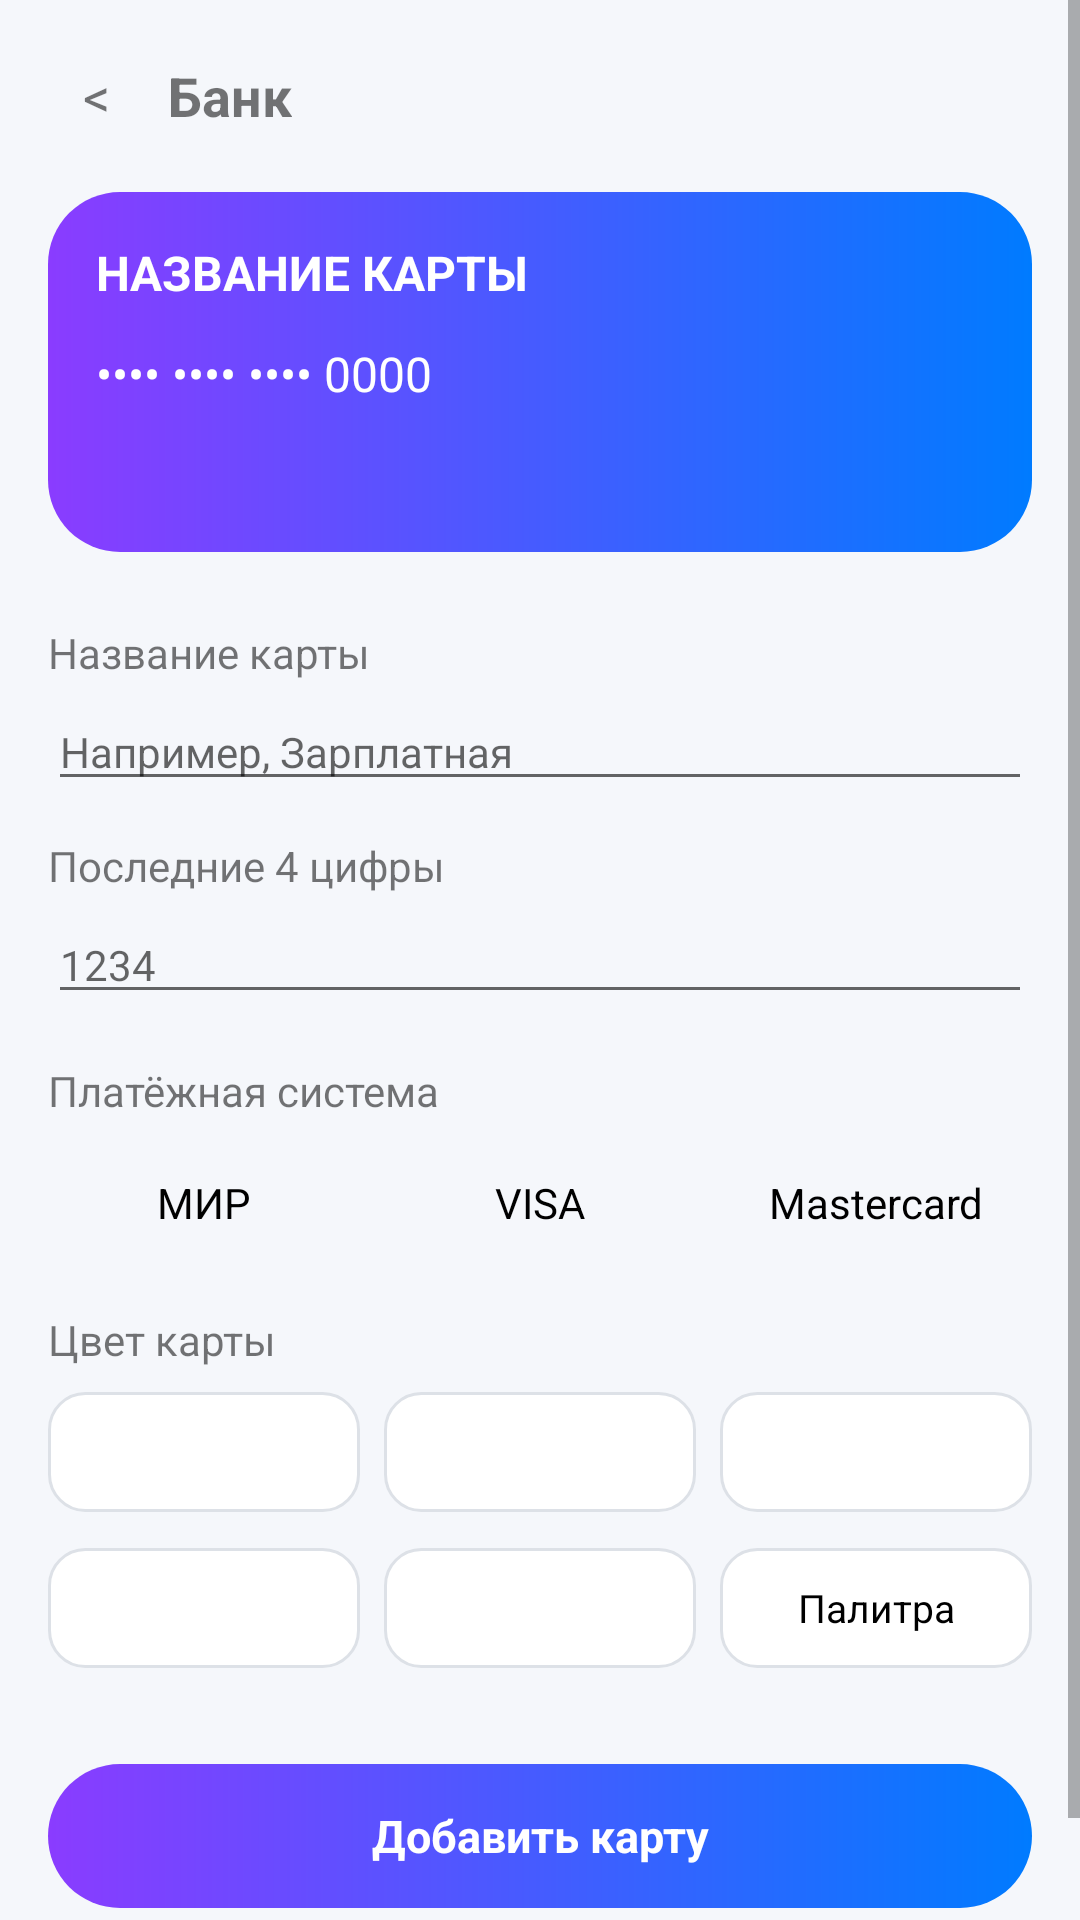

This screen was rendered from an Android layout file. Write that file and the resources it references.
<!-- AndroidManifest.xml: application theme Theme.AppCompat.Light.NoActionBar -->
<!-- res/layout/activity_add_card.xml -->
<?xml version="1.0" encoding="utf-8"?>
<ScrollView xmlns:android="http://schemas.android.com/apk/res/android"
    android:layout_width="match_parent"
    android:layout_height="match_parent"
    android:background="@color/main_background">

    <LinearLayout
        android:layout_width="match_parent"
        android:layout_height="wrap_content"
        android:orientation="vertical"
        android:padding="16dp">

        
        <LinearLayout
            android:layout_width="match_parent"
            android:layout_height="wrap_content"
            android:orientation="horizontal"
            android:gravity="center_vertical"
            android:layout_marginBottom="16dp">

            <TextView
                android:id="@+id/btnBackAddCard"
                android:layout_width="32dp"
                android:layout_height="32dp"
                android:gravity="center"
                android:text="&lt;"
                android:textSize="18sp" />

            <TextView
                android:id="@+id/tvBankNameSmall"
                android:layout_width="wrap_content"
                android:layout_height="wrap_content"
                android:layout_marginStart="8dp"
                android:text="Банк"
                android:textSize="18sp"
                android:textStyle="bold" />

        </LinearLayout>

        
        <LinearLayout
            android:id="@+id/previewCard"
            android:layout_width="match_parent"
            android:layout_height="120dp"
            android:orientation="vertical"
            android:padding="16dp"
            android:background="@drawable/bg_add_card_button"
            android:layout_marginBottom="24dp">

            <TextView
                android:id="@+id/tvPreviewName"
                android:layout_width="wrap_content"
                android:layout_height="wrap_content"
                android:text="НАЗВАНИЕ КАРТЫ"
                android:textColor="@android:color/white"
                android:textStyle="bold"
                android:textSize="16sp" />

            <TextView
                android:id="@+id/tvPreviewLast4"
                android:layout_width="wrap_content"
                android:layout_height="wrap_content"
                android:layout_marginTop="12dp"
                android:text="•••• •••• •••• 0000"
                android:textColor="@android:color/white"
                android:textSize="16sp" />

        </LinearLayout>

        
        <TextView
            android:layout_width="wrap_content"
            android:layout_height="wrap_content"
            android:text="Название карты"
            android:textSize="14sp" />

        <EditText
            android:id="@+id/etCardName"
            android:layout_width="match_parent"
            android:layout_height="wrap_content"
            android:layout_marginTop="4dp"
            android:layout_marginBottom="12dp"
            android:hint="Например, Зарплатная"
            android:textSize="14sp"
            android:singleLine="true"
            android:maxLines="1"
            android:ellipsize="end"
            android:inputType="text"
            android:scrollHorizontally="true" />

        
        <TextView
            android:layout_width="wrap_content"
            android:layout_height="wrap_content"
            android:text="Последние 4 цифры"
            android:textSize="14sp" />

        <EditText
            android:id="@+id/etCardLast4"
            android:layout_width="match_parent"
            android:layout_height="wrap_content"
            android:layout_marginTop="4dp"
            android:layout_marginBottom="16dp"
            android:hint="1234"
            android:inputType="number"
            android:maxLength="4"
            android:textSize="14sp" />

        
        <TextView
            android:layout_width="wrap_content"
            android:layout_height="wrap_content"
            android:text="Платёжная система"
            android:textSize="14sp"
            android:layout_marginBottom="8dp" />

        <LinearLayout
            android:layout_width="match_parent"
            android:layout_height="wrap_content"
            android:orientation="horizontal"
            android:layout_marginBottom="16dp">

            <TextView
                android:id="@+id/btnPsMir"
                android:layout_width="0dp"
                android:layout_height="40dp"
                android:layout_weight="1"
                android:gravity="center"
                android:text="МИР"
                android:textSize="14sp"
                android:background="@drawable/bg_ps_unselected"
                android:textColor="@color/black"
                android:layout_marginEnd="8dp" />

            <TextView
                android:id="@+id/btnPsVisa"
                android:layout_width="0dp"
                android:layout_height="40dp"
                android:layout_weight="1"
                android:gravity="center"
                android:text="VISA"
                android:textSize="14sp"
                android:background="@drawable/bg_ps_unselected"
                android:textColor="@color/black"
                android:layout_marginEnd="8dp" />

            <TextView
                android:id="@+id/btnPsMc"
                android:layout_width="0dp"
                android:layout_height="40dp"
                android:layout_weight="1"
                android:gravity="center"
                android:text="Mastercard"
                android:textSize="14sp"
                android:background="@drawable/bg_ps_unselected"
                android:textColor="@color/black" />
        </LinearLayout>

        
        <TextView
            android:layout_width="wrap_content"
            android:layout_height="wrap_content"
            android:text="Цвет карты"
            android:textSize="14sp"
            android:layout_marginBottom="8dp" />

        
        <LinearLayout
            android:layout_width="match_parent"
            android:layout_height="wrap_content"
            android:orientation="horizontal"
            android:layout_marginBottom="12dp">

            <View
                android:id="@+id/colorPurple"
                android:layout_width="0dp"
                android:layout_height="40dp"
                android:layout_weight="1"
                android:background="@drawable/bg_color_chip"
                android:layout_marginEnd="8dp"
                android:tag="#8A3CFF" />

            <View
                android:id="@+id/colorBlue"
                android:layout_width="0dp"
                android:layout_height="40dp"
                android:layout_weight="1"
                android:background="@drawable/bg_color_chip"
                android:layout_marginEnd="8dp"
                android:tag="#2563EB" />

            <View
                android:id="@+id/colorGreen"
                android:layout_width="0dp"
                android:layout_height="40dp"
                android:layout_weight="1"
                android:background="@drawable/bg_color_chip"
                android:tag="#16A34A" />
        </LinearLayout>

        
        <LinearLayout
            android:layout_width="match_parent"
            android:layout_height="wrap_content"
            android:orientation="horizontal"
            android:layout_marginBottom="24dp">

            <View
                android:id="@+id/colorOrange"
                android:layout_width="0dp"
                android:layout_height="40dp"
                android:layout_weight="1"
                android:background="@drawable/bg_color_chip"
                android:layout_marginEnd="8dp"
                android:tag="#F97316" />

            <View
                android:id="@+id/colorBlack"
                android:layout_width="0dp"
                android:layout_height="40dp"
                android:layout_weight="1"
                android:background="@drawable/bg_color_chip"
                android:layout_marginEnd="8dp"
                android:tag="#111827" />

            <TextView
                android:id="@+id/btnPalette"
                android:layout_width="0dp"
                android:layout_height="40dp"
                android:layout_weight="1"
                android:gravity="center"
                android:text="Палитра"
                android:textSize="13sp"
                android:background="@drawable/bg_color_chip"
                android:textColor="@color/black" />
        </LinearLayout>

        
        <TextView
            android:id="@+id/btnAddCardConfirm"
            android:layout_width="match_parent"
            android:layout_height="48dp"
            android:gravity="center"
            android:text="Добавить карту"
            android:textSize="15sp"
            android:textStyle="bold"
            android:textColor="@android:color/white"
            android:background="@drawable/bg_add_card_button"
            android:layout_marginTop="8dp"
            android:layout_marginBottom="24dp" />

    </LinearLayout>

</ScrollView>
<!-- resources referenced by this layout -->
<resources>
  <color name="black">#FF000000</color>
  <color name="main_background">#F5F7FB</color>
  <!-- drawable bg_add_card_button (drawable) -->
  <?xml version="1.0" encoding="utf-8"?>
  <shape xmlns:android="http://schemas.android.com/apk/res/android">
      <corners android:radius="24dp" />
      <gradient
          android:type="linear"
          android:angle="0"
          android:startColor="#8A3CFF"
          android:endColor="#007BFF" />
  </shape>
  <!-- drawable bg_color_chip (drawable) -->
  <?xml version="1.0" encoding="utf-8"?>
  <shape xmlns:android="http://schemas.android.com/apk/res/android">
      <corners android:radius="12dp" />
      <solid android:color="@android:color/white" />
      <stroke
          android:width="1dp"
          android:color="#DDE1E7" />
  </shape>
</resources>
